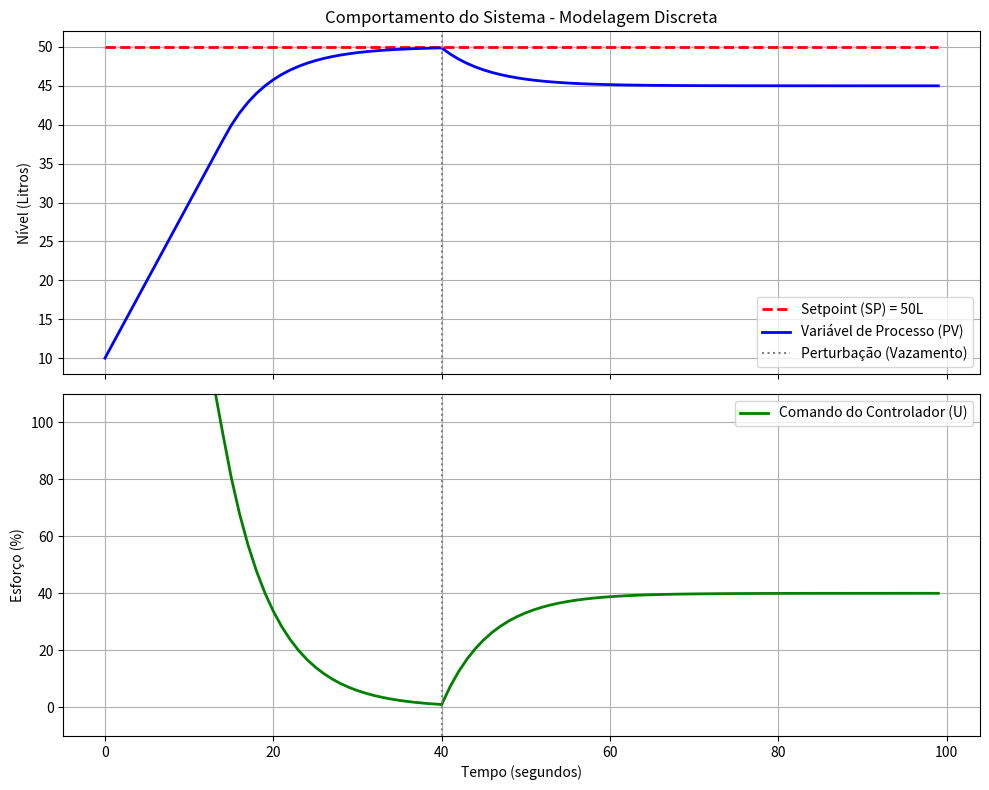

Write the Python code that produced this figure.
"""
Disciplina: Tópicos de Controle e Automação
Projeto: SmartFlow - Sprint 1 (Modelagem e Arquitetura)
Script: aula3_modelagem.py

Objetivo:
Demonstrar a implementação de um Diagrama de Blocos em software.
Cada componente do sistema real é abstraído como uma classe isolada.
A Planta utiliza a Equação de Diferenças para simular o tempo discreto.
"""

import numpy as np
import matplotlib.pyplot as plt

# =============================================================================
# 1. DEFINIÇÃO DOS BLOCOS DA ARQUITETURA
# =============================================================================

class Planta:
    """
    O Fenômeno Físico (Núcleo do TCC / Tanque SmartFlow).
    Obedece às leis da conservação de massa.
    """
    def __init__(self, area_tanque, nivel_inicial):
        self.A = area_tanque
        self.h = nivel_inicial
        self.q_out_base = 0.0 # Perturbação natural

    def atualizar_estado(self, q_in, q_out_extra, dt):
        """
        Equação de Diferenças: h[k+1] = h[k] + ((Qin - Qout) * dt) / A
        """
        q_out_total = self.q_out_base + q_out_extra
        
        # O modelo matemático em tempo discreto
        self.h = self.h + ((q_in - q_out_total) * dt) / self.A
        
        # Limite físico: o tanque não pode ter nível negativo
        if self.h < 0.0:
            self.h = 0.0
            
        return self.h

class Sensor:
    """
    Traduz a grandeza física (PV) para o algoritmo.
    Pode incluir atrasos, quantização ou ruído (conforme Aula 2).
    """
    def ler_variavel(self, valor_real):
        # Aqui assumimos um sensor ideal para focar na modelagem arquitetural.
        # Alunos podem herdar esta classe e adicionar ruído para seus TCCs.
        return valor_real

class Atuador:
    """
    Converte o comando lógico (0 a 100%) em ação física (Vazão em L/s).
    """
    def __init__(self, capacidade_maxima):
        self.q_max = capacidade_maxima

    def acionar(self, sinal_controle):
        # Saturador: O controle lógico não pode exigir mais que 100% ou menos que 0%
        sinal_saturado = max(0.0, min(100.0, sinal_controle))
        # Conversão linear de % para Litros/segundo
        vazao_fisica = (sinal_saturado / 100.0) * self.q_max
        return vazao_fisica

class Controlador:
    """
    O Cérebro (Equivalente ao microcontrolador ou CLP).
    Calcula o Erro e define o esforço de controle.
    """
    def __init__(self, kp):
        self.kp = kp

    def calcular_comando(self, setpoint, pv):
        # O Ponto de Soma do Diagrama de Blocos
        erro = setpoint - pv
        # Ganho Proporcional Simples (O PID completo será na Sprint 2)
        comando = self.kp * erro
        return comando

# =============================================================================
# 2. CONFIGURAÇÃO DA SIMULAÇÃO (O GÊMEO DIGITAL)
# =============================================================================

# Parâmetros de Tempo
TEMPO_TOTAL = 100       # Segundos
DT = 1.0                # Tempo de amostragem (Passo discreto)
passos = int(TEMPO_TOTAL / DT)

# Instanciando a Arquitetura
tanque = Planta(area_tanque=2.5, nivel_inicial=10.0)
sensor_nivel = Sensor()
bomba = Atuador(capacidade_maxima=5.0) # Bomba injeta no máximo 5 L/s
algoritmo = Controlador(kp=8.0)

# Parâmetros de Operação
SP = 50.0 # Queremos estabilizar o tanque em 50 Litros

# Histórico para plotagem
log_tempo = []
log_sp = []
log_pv = []
log_mv = []

# =============================================================================
# 3. LOOP PRINCIPAL (TEMPO DISCRETO)
# =============================================================================

print("Iniciando simulação da malha fechada...")

for k in range(passos):
    tempo_atual = k * DT
    
    # Inserindo uma Perturbação Externa (Distúrbio) no segundo 40
    # Simula um vazamento abrupto no sistema
    vazamento = 2.0 if tempo_atual >= 40 else 0.0

    # Passo 1: Leitura do Sensor (PV)
    pv_atual = sensor_nivel.ler_variavel(tanque.h)
    
    # Passo 2: Cálculo do Controlador
    sinal_u = algoritmo.calcular_comando(SP, pv_atual)
    
    # Passo 3: Ação do Atuador (Converte lógico para físico)
    vazao_entrada = bomba.acionar(sinal_u)
    
    # Passo 4: Atualização da Planta (A Física reage)
    tanque.atualizar_estado(vazao_entrada, vazamento, DT)

    # Registro de Dados
    log_tempo.append(tempo_atual)
    log_sp.append(SP)
    log_pv.append(pv_atual)
    log_mv.append(sinal_u)

# =============================================================================
# 4. VISUALIZAÇÃO GRÁFICA (MATPLOTLIB)
# =============================================================================

fig, (ax1, ax2) = plt.subplots(2, 1, figsize=(10, 8), sharex=True)

# Gráfico Superior: Variável de Processo vs Setpoint
ax1.plot(log_tempo, log_sp, 'r--', label='Setpoint (SP) = 50L', linewidth=2)
ax1.plot(log_tempo, log_pv, 'b-', label='Variável de Processo (PV)', linewidth=2)
ax1.axvline(x=40, color='gray', linestyle=':', label='Perturbação (Vazamento)')
ax1.set_title("Comportamento do Sistema - Modelagem Discreta")
ax1.set_ylabel("Nível (Litros)")
ax1.legend(loc='lower right')
ax1.grid(True)

# Gráfico Inferior: Variável Manipulada (Sinal de Controle)
ax2.plot(log_tempo, log_mv, 'g-', label='Comando do Controlador (U)', linewidth=2)
ax2.axvline(x=40, color='gray', linestyle=':')
ax2.set_ylabel("Esforço (%)")
ax2.set_xlabel("Tempo (segundos)")
ax2.set_ylim(-10, 110) # Limites de 0 a 100% de saturação
ax2.legend(loc='upper right')
ax2.grid(True)

plt.tight_layout()
plt.show()
